Run: headless pygame with SDL's dummy video driver; simulated clock (each Clock.tick advances the game by its frame time, no real sleeping); random seed 0; keys injected as events and as key.get_pressed() state; no mouse input.
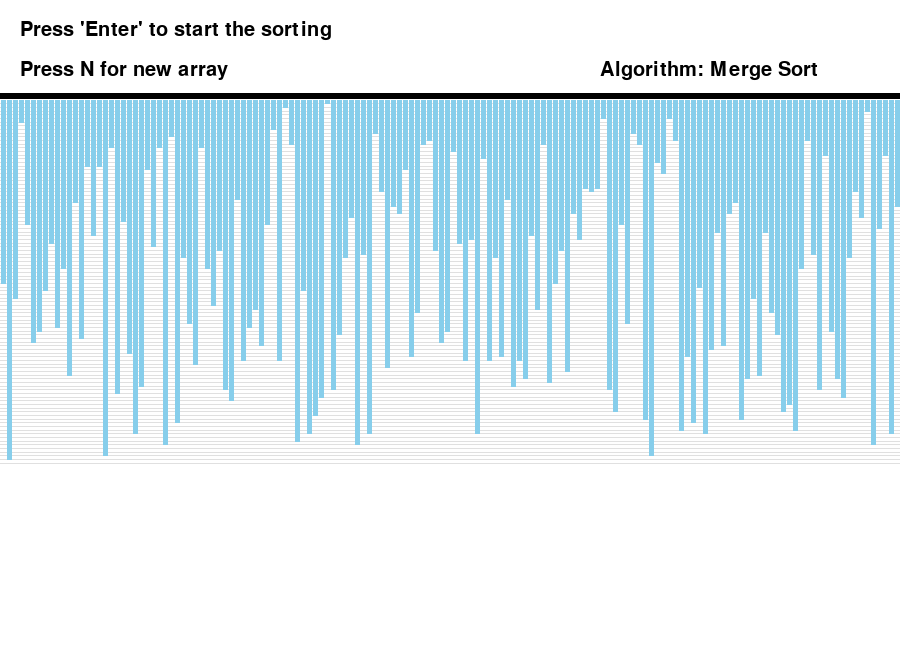
Frame 1 of 4 · flips 1–60 · no input
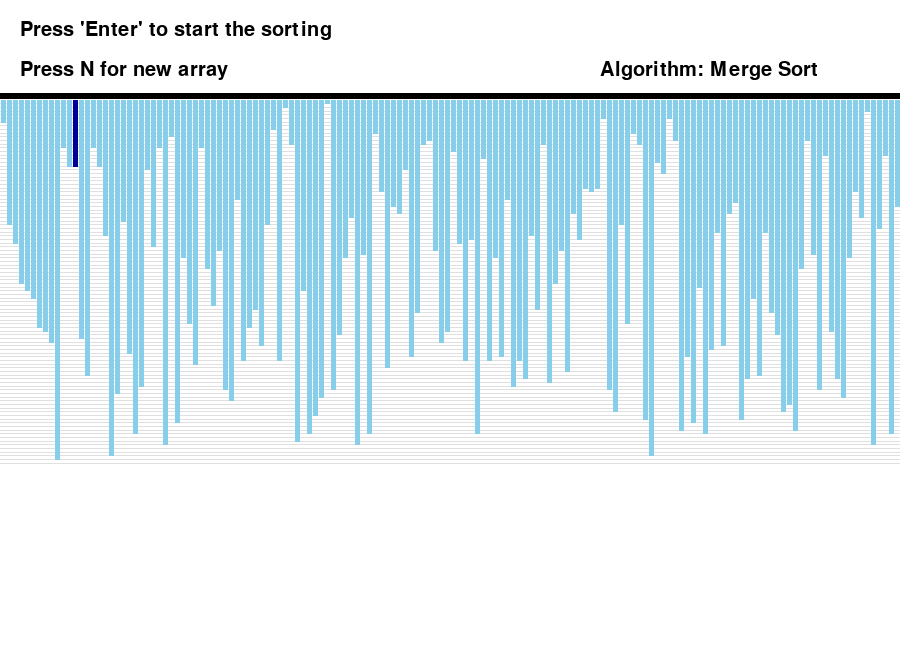
Frame 2 of 4 · flips 61–180 · tapped SPACE, RETURN · held RIGHT (→), D
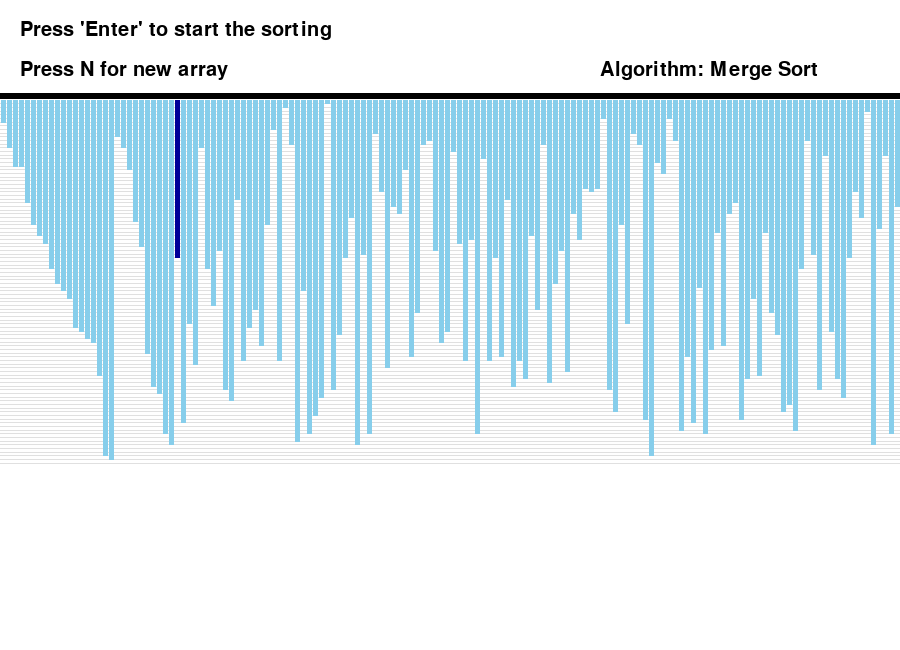
Frame 3 of 4 · flips 181–300 · held DOWN (↓), S
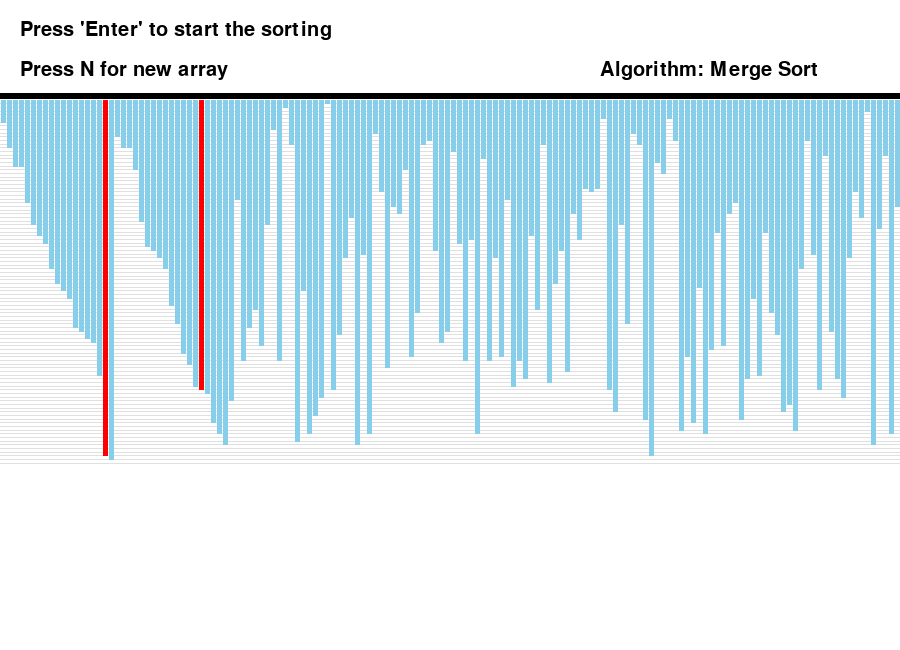
Frame 4 of 4 · flips 301–420 · held LEFT (←), A, UP (↑), W

The pygame program that drew these frames:

import pygame
import random


pygame.font.init()

window = pygame.display.set_mode((900,650))
pygame.display.set_caption("Merge Sort Visualizer")
run = True

width = 900
height = 600
array = [0]*151
arr_color = [(0,204,102)]*151
color_ind = 0
color = [(135,206,235),(255,0,0),(0,0,153),(0,204,102)]

font = pygame.font.SysFont("comicsans",30)
font1 = pygame.font.SysFont("comicsans",20)

def generate_new_arr():
    for i in range(1,151):
        arr_color[i] = color[0]
        array[i] = random.randrange(1,100)

generate_new_arr()

def refill():
    window.fill((255,255,255))
    draw()
    pygame.display.update()
    pygame.time.delay(20)


def merge_sort(array,l,r):
    mid = (l+r)//2
    if l<r:
        merge_sort(array,l,mid)
        merge_sort(array,mid+1,r)
        merge(array,l,mid,mid+1,r)

def merge(arr,x1,y1,x2,y2):
    i = x1
    j = x2
    temp  = []
    pygame.event.pump()
    while i<=y1 and j<=y2:
        arr_color[i] = color[1]
        arr_color[j] = color[1]
        refill()
        arr_color[i] = color[0]
        arr_color[j] = color[0]
        if arr[i]<arr[j]:
            temp.append(arr[i])
            i+=1
        else:
            temp.append(arr[j])
            j+=1
    while(i<=y1):
        arr_color[i] = color[1]
        refill()
        arr_color[i] = color[0]
        temp.append(arr[i])
        i+=1
    while(j<=y2):
        arr_color[j] = color[1]
        refill()
        arr_color[j] = color[0]
        temp.append(arr[j])
        j+=1
    j = 0
    for i in range(x1,y2+1):
        pygame.event.pump()
        arr[i] = temp[j]
        j+=1
        arr_color[i] = color[2]
        refill()
        if y2-x1 == len(arr)-2:
            arr_color[i] = color[3]
        else:
            arr_color[i] = color[0]


def draw():
    text = font.render("Press 'Enter' to start the sorting",1,(0,0,0))
    window.blit(text,(20,20))
    text1 = font.render("Press N for new array", 1, (0, 0, 0))
    window.blit(text1,(20,60))
    text2 = font.render("Algorithm: Merge Sort", 1, (0, 0, 0))
    window.blit(text2,(600,60))
    element_width = (width-150)//150
    boundary_arr = 900/150
    boundary_gap = 550/150
    pygame.draw.line(window,(0,0,0),(0,95),(900,95),6)
    for i in range(1,100):
        pygame.draw.line(window,(224, 224, 224),(0, boundary_gap * i + 100),(900, boundary_gap * i + 100), 1)

    for i in range(1, 151):
        pygame.draw.line(window, arr_color[i],(boundary_arr * i - 3, 100),(boundary_arr * i - 3, array[i] * boundary_gap + 100),element_width)


while run:
    window.fill((255,255,255))
    for event in pygame.event.get():
        if event.type == pygame.QUIT:
            run = False
        if event.type == pygame.KEYDOWN:
            if event.key == pygame.K_n:
                generate_new_arr()
            if event.key == pygame.K_RETURN:
                merge_sort(array,1,len(array)-1)
    draw()
    pygame.display.update()

pygame.quit()
